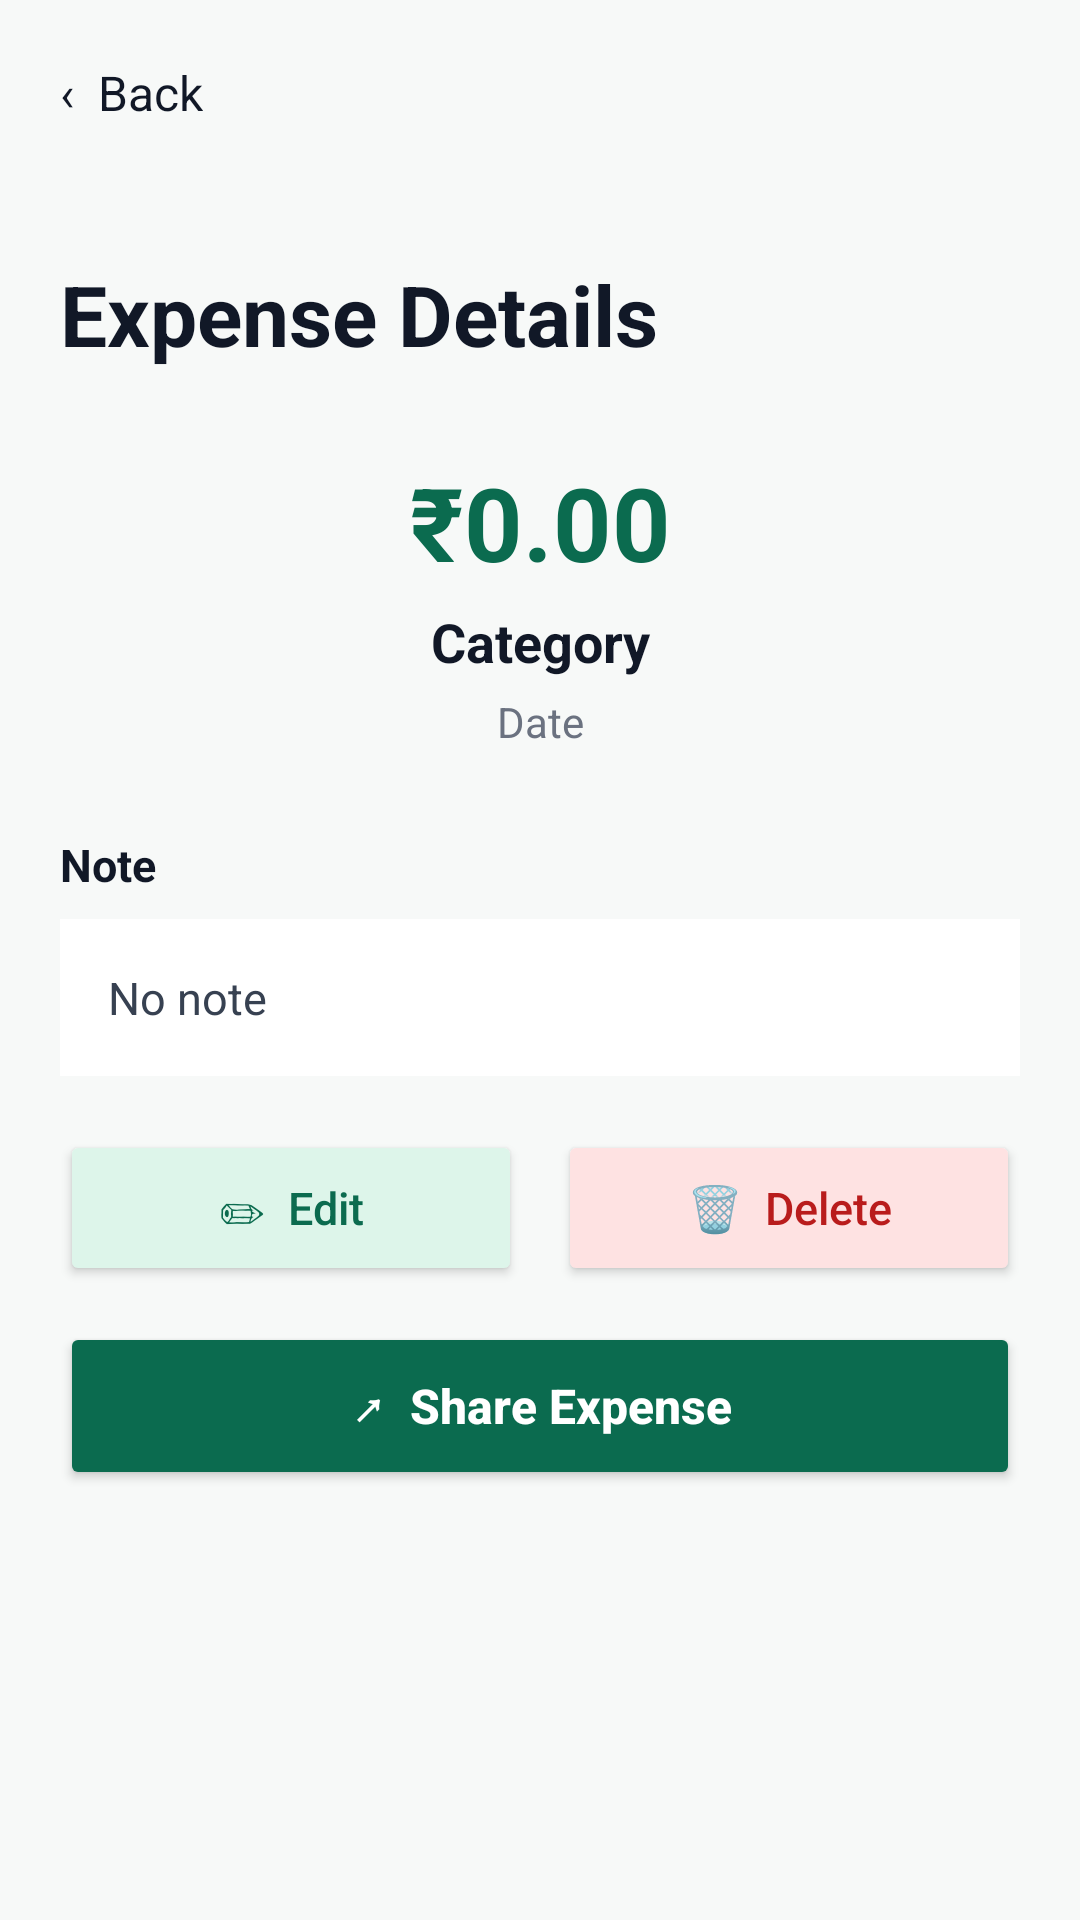

Here is an Android app screen rendered from its layout file. Give the layout XML and the strings, colors and styles it references.
<!-- AndroidManifest.xml: application theme Theme.ExpenseTrack -->
<!-- res/layout/activity_expense_detail.xml -->
<?xml version="1.0" encoding="utf-8"?>
<ScrollView xmlns:android="http://schemas.android.com/apk/res/android"
    android:layout_width="match_parent"
    android:layout_height="match_parent"
    android:background="#F7F9F8"
    android:fillViewport="true">

    <LinearLayout
        android:layout_width="match_parent"
        android:layout_height="wrap_content"
        android:orientation="vertical"
        android:padding="20dp">

        <TextView
            android:id="@+id/tvBack"
            android:layout_width="wrap_content"
            android:layout_height="wrap_content"
            android:clickable="true"
            android:focusable="true"
            android:minHeight="48dp"
            android:text="‹  Back"
            android:textColor="#111827"
            android:textSize="16sp" />

        <TextView
            android:layout_width="wrap_content"
            android:layout_height="wrap_content"
            android:layout_marginTop="18dp"
            android:text="Expense Details"
            android:textColor="#111827"
            android:textSize="28sp"
            android:textStyle="bold" />

        <TextView
            android:id="@+id/tvDetailAmount"
            android:layout_width="match_parent"
            android:layout_height="wrap_content"
            android:layout_marginTop="28dp"
            android:gravity="center"
            android:text="₹0.00"
            android:textColor="#0B6B4F"
            android:textSize="34sp"
            android:textStyle="bold" />

        <TextView
            android:id="@+id/tvDetailCategory"
            android:layout_width="match_parent"
            android:layout_height="wrap_content"
            android:layout_marginTop="5dp"
            android:gravity="center"
            android:text="Category"
            android:textColor="#111827"
            android:textSize="18sp"
            android:textStyle="bold" />

        <TextView
            android:id="@+id/tvDetailDate"
            android:layout_width="match_parent"
            android:layout_height="wrap_content"
            android:layout_marginTop="5dp"
            android:gravity="center"
            android:text="Date"
            android:textColor="#6B7280"
            android:textSize="14sp" />

        <TextView
            android:layout_width="wrap_content"
            android:layout_height="wrap_content"
            android:layout_marginTop="28dp"
            android:text="Note"
            android:textColor="#111827"
            android:textSize="15sp"
            android:textStyle="bold" />

        <TextView
            android:id="@+id/tvDetailNote"
            android:layout_width="match_parent"
            android:layout_height="wrap_content"
            android:layout_marginTop="8dp"
            android:background="#FFFFFF"
            android:padding="16dp"
            android:text="No note"
            android:textColor="#374151"
            android:textSize="15sp" />

        <LinearLayout
            android:id="@+id/layoutReceipt"
            android:layout_width="match_parent"
            android:layout_height="wrap_content"
            android:orientation="vertical"
            android:visibility="gone">

            <TextView
                android:layout_width="wrap_content"
                android:layout_height="wrap_content"
                android:layout_marginTop="22dp"
                android:text="Receipt"
                android:textColor="#111827"
                android:textSize="15sp"
                android:textStyle="bold" />

            <ImageView
                android:id="@+id/ivDetailReceipt"
                android:layout_width="match_parent"
                android:layout_height="240dp"
                android:layout_marginTop="8dp"
                android:background="#DDF5EA"
                android:contentDescription="Receipt"
                android:scaleType="centerCrop" />

        </LinearLayout>

        <LinearLayout
            android:layout_width="match_parent"
            android:layout_height="wrap_content"
            android:layout_marginTop="18dp"
            android:orientation="horizontal">

            <Button
                android:id="@+id/btnEdit"
                android:layout_width="0dp"
                android:layout_height="52dp"
                android:layout_marginEnd="6dp"
                android:layout_weight="1"
                android:backgroundTint="#DDF5EA"
                android:text="✏  Edit"
                android:textAllCaps="false"
                android:textColor="#0B6B4F"
                android:textSize="15sp" />

            <Button
                android:id="@+id/btnDelete"
                android:layout_width="0dp"
                android:layout_height="52dp"
                android:layout_marginStart="6dp"
                android:layout_weight="1"
                android:backgroundTint="#FEE2E2"
                android:text="🗑  Delete"
                android:textAllCaps="false"
                android:textColor="#B91C1C"
                android:textSize="15sp" />

        </LinearLayout>

        <Button
            android:id="@+id/btnShareExpense"
            android:layout_width="match_parent"
            android:layout_height="56dp"
            android:layout_marginTop="12dp"
            android:backgroundTint="#0B6B4F"
            android:text="↗  Share Expense"
            android:textAllCaps="false"
            android:textColor="#FFFFFF"
            android:textSize="16sp"
            android:textStyle="bold" />

    </LinearLayout>

</ScrollView>
<!-- resources referenced by this layout -->
<resources>
  <style name="Theme.ExpenseTrack" parent="Theme.MaterialComponents.Light.NoActionBar">
          
          <item name="colorPrimary">@color/primary</item>
          <item name="colorPrimaryDark">@color/primary</item>
          <item name="colorAccent">@color/primary</item>
  
          
          <item name="android:windowBackground">@color/background</item>
  
          
          <item name="android:statusBarColor">@color/primary</item>
      </style>
  <color name="primary">#0B6B4F</color>
  <color name="background">#F7F9F8</color>
</resources>
